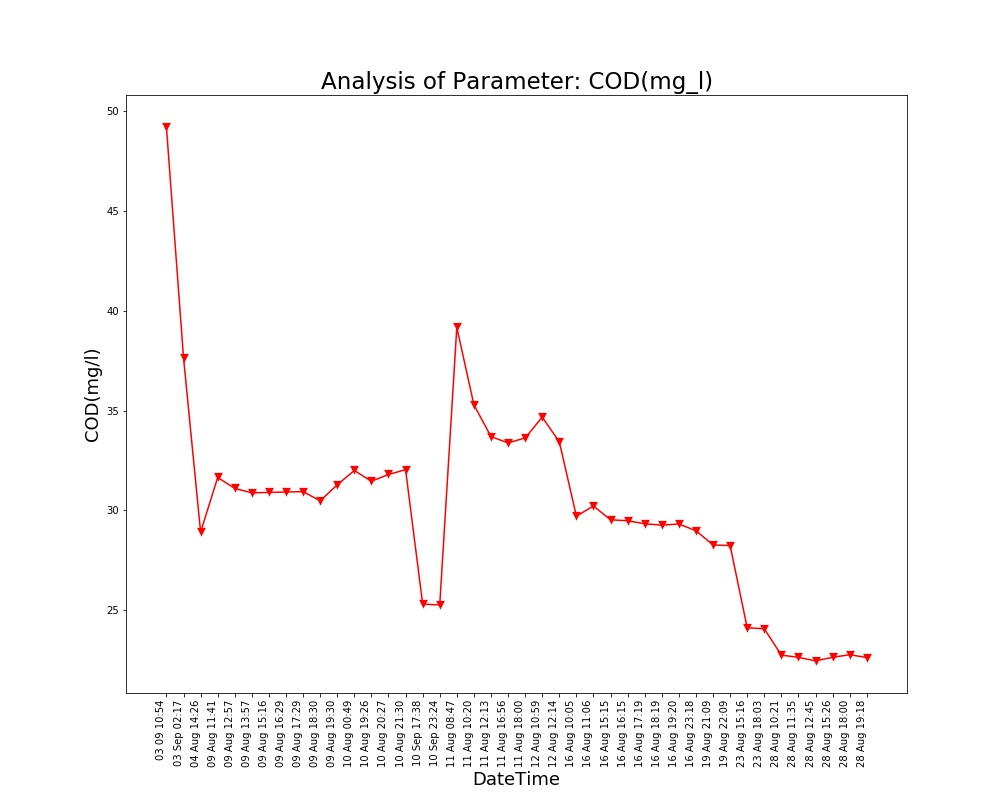

The data file committed next to this chart (first rows):
Unnamed: 0, DateTime, Date, Time, COD(mg/l)
0.0, 04 Aug 14:26, 04 Aug 2021, 14:26:24, 28.91
1.0, 09 Aug 11:41, 09 Aug 2021, 11:41:48, 31.65
2.0, 09 Aug 12:57, 09 Aug 2021, 12:57:04, 31.1
3.0, 09 Aug 13:57, 09 Aug 2021, 13:57:19, 30.88
4.0, 09 Aug 15:16, 09 Aug 2021, 15:16:19, 30.9
5.0, 09 Aug 16:29, 09 Aug 2021, 16:29:24, 30.92
6.0, 09 Aug 17:29, 09 Aug 2021, 17:29:51, 30.94
7.0, 09 Aug 18:30, 09 Aug 2021, 18:30:16, 30.48
8.0, 09 Aug 19:30, 09 Aug 2021, 19:30:40, 31.28
9.0, 10 Aug 00:49, 10 Aug 2021, 00:49:39, 32.0
10.0, 10 Aug 19:26, 10 Aug 2021, 19:26:33, 31.46
11.0, 10 Aug 20:27, 10 Aug 2021, 20:27:03, 31.8
12.0, 10 Aug 21:30, 10 Aug 2021, 21:30:23, 32.04
13.0, 11 Aug 08:47, 11 Aug 2021, 08:47:06, 39.17
14.0, 11 Aug 10:20, 11 Aug 2021, 10:20:04, 35.29
15.0, 11 Aug 12:13, 11 Aug 2021, 12:13:36, 33.7
16.0, 11 Aug 16:56, 11 Aug 2021, 16:56:21, 33.38
17.0, 11 Aug 18:00, 11 Aug 2021, 18:00:02, 33.63
18.0, 12 Aug 10:59, 12 Aug 2021, 10:59:37, 34.67
19.0, 12 Aug 12:14, 12 Aug 2021, 12:14:31, 33.44
20.0, 16 Aug 10:05, 16 Aug 2021, 10:05:25, 29.71
21.0, 16 Aug 11:06, 16 Aug 2021, 11:06:03, 30.22
22.0, 16 Aug 15:15, 16 Aug 2021, 15:15:28, 29.53
23.0, 16 Aug 16:15, 16 Aug 2021, 16:15:54, 29.48
24.0, 16 Aug 17:19, 16 Aug 2021, 17:19:32, 29.33
25.0, 16 Aug 18:19, 16 Aug 2021, 18:19:53, 29.26
26.0, 16 Aug 19:20, 16 Aug 2021, 19:20:17, 29.32
27.0, 16 Aug 23:18, 16 Aug 2021, 23:18:09, 28.98
28.0, 19 Aug 21:09, 19 Aug 2021, 21:09:25, 28.27
29.0, 19 Aug 22:09, 19 Aug 2021, 22:09:52, 28.24
30.0, 23 Aug 15:16, 23 Aug 2021, 15:16:38, 24.12
31.0, 23 Aug 18:03, 23 Aug 2021, 18:03:46, 24.07
32.0, 28 Aug 10:21, 28 Aug 2021, 10:21:18, 22.75
33.0, 28 Aug 11:35, 28 Aug 2021, 11:35:06, 22.64
34.0, 28 Aug 12:45, 28 Aug 2021, 12:45:39, 22.46
35.0, 28 Aug 15:26, 28 Aug 2021, 15:26:51, 22.64
36.0, 28 Aug 18:00, 28 Aug 2021, 18:00:08, 22.77
37.0, 28 Aug 19:18, 28 Aug 2021, 19:18:38, 22.63
, 03 Sep 02:17, 03 Sep 2021, 02:17:33, 37.65
, 03 09 10:54, 03 Sep 2021, 10:54:46, 49.2
, 10 Sep 17:38, 10 Sep 2021, 17:38:26, 25.31
, 10 Sep 23:24, 10 Sep 2021, 23:24:03, 25.26
